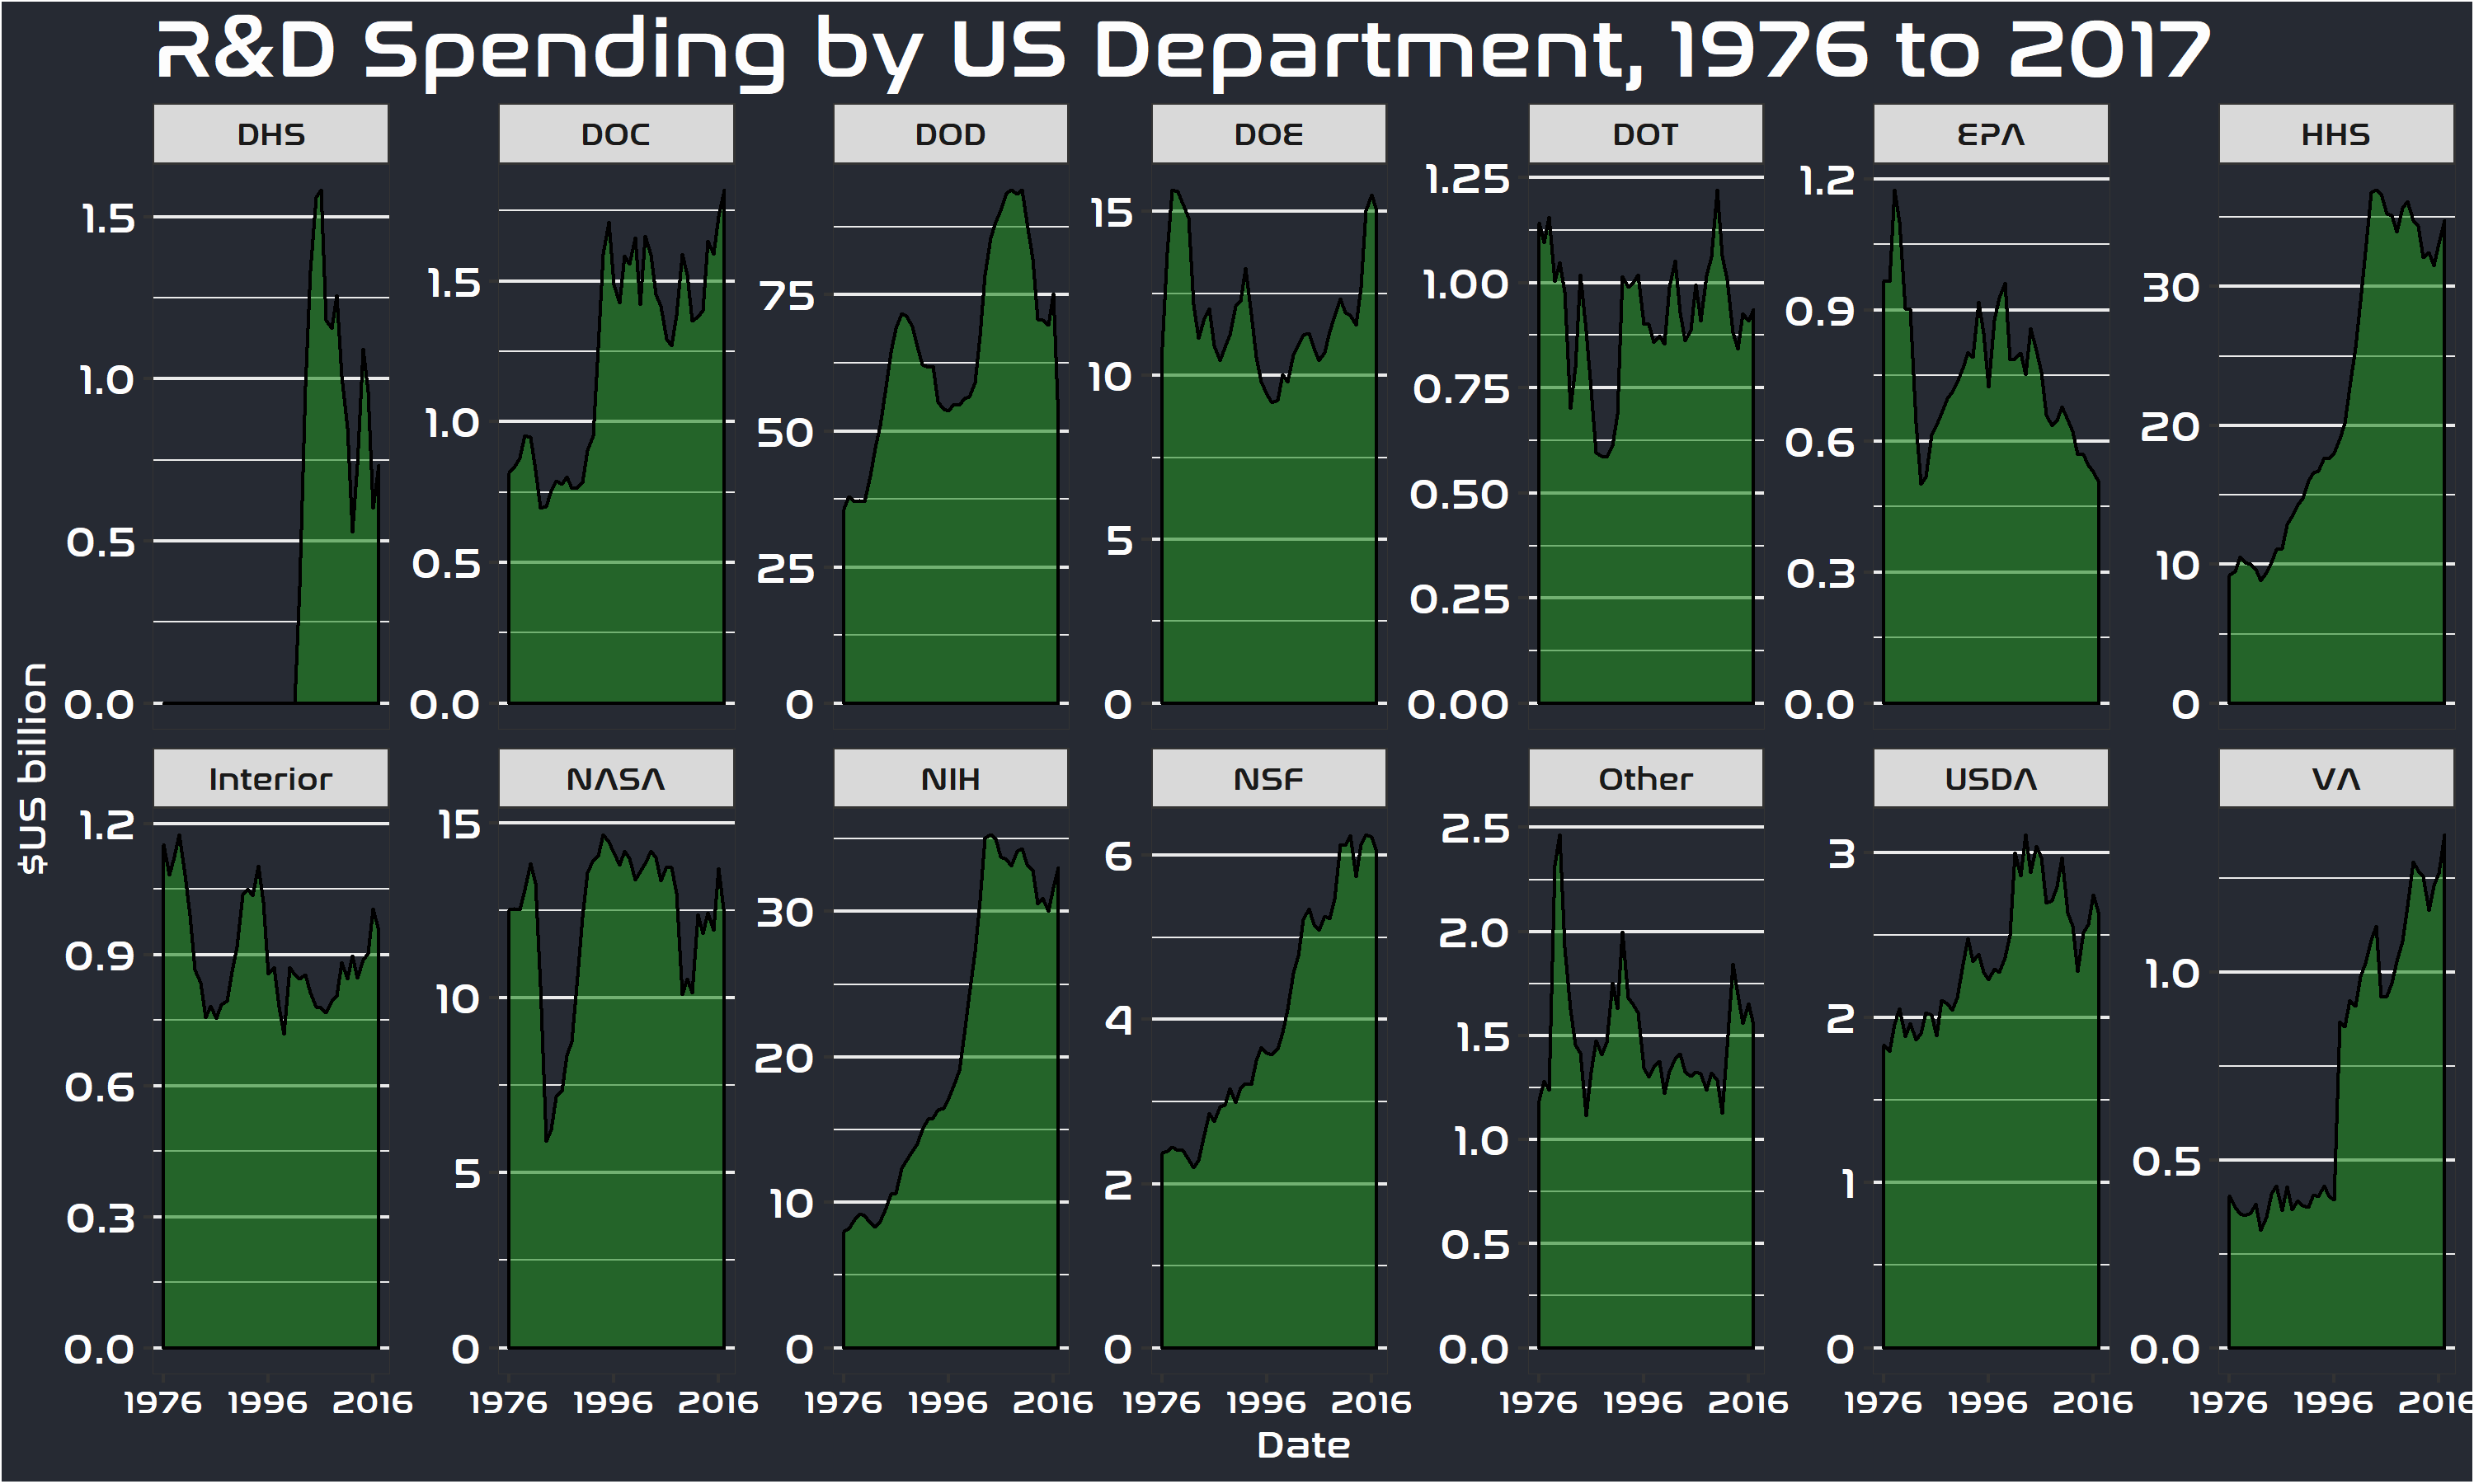

Source data for this figure (header and first rows):
department, year, rd_budget, total_outlays, discretionary_outlays, gdp
DOD, 1976, 35696e6, 3718e8, 1756e8, 179e10
NASA, 1976, 12513e6, 3718e8, 1756e8, 179e10
DOE, 1976, 10882e6, 3718e8, 1756e8, 179e10
HHS, 1976, 9226e6, 3718e8, 1756e8, 179e10
NIH, 1976, 8025e6, 3718e8, 1756e8, 179e10
NSF, 1976, 2372e6, 3718e8, 1756e8, 179e10
USDA, 1976, 1837e6, 3718e8, 1756e8, 179e10
Interior, 1976, 1152e6, 3718e8, 1756e8, 179e10
DOT, 1976, 1142e6, 3718e8, 1756e8, 179e10
EPA, 1976, 968e6, 3718e8, 1756e8, 179e10
DOC, 1976, 819e6, 3718e8, 1756e8, 179e10
DHS, 1976, 0, 3718e8, 1756e8, 179e10
VA, 1976, 404e6, 3718e8, 1756e8, 179e10
Other, 1976, 1191e6, 3718e8, 1756e8, 179e10
DOD, 1977, 37967e6, 4092e8, 1971e8, 2028e9
NASA, 1977, 12553e6, 4092e8, 1971e8, 2028e9
DOE, 1977, 13741e6, 4092e8, 1971e8, 2028e9
HHS, 1977, 9507e6, 4092e8, 1971e8, 2028e9
NIH, 1977, 8214e6, 4092e8, 1971e8, 2028e9
NSF, 1977, 2395e6, 4092e8, 1971e8, 2028e9
USDA, 1977, 1796e6, 4092e8, 1971e8, 2028e9
Interior, 1977, 1082e6, 4092e8, 1971e8, 2028e9
DOT, 1977, 1095e6, 4092e8, 1971e8, 2028e9
EPA, 1977, 966e6, 4092e8, 1971e8, 2028e9
DOC, 1977, 837e6, 4092e8, 1971e8, 2028e9
DHS, 1977, 0, 4092e8, 1971e8, 2028e9
VA, 1977, 374e6, 4092e8, 1971e8, 2028e9
Other, 1977, 128e7, 4092e8, 1971e8, 2028e9
DOD, 1978, 37022e6, 4587e8, 2187e8, 2278e9
NASA, 1978, 12516e6, 4587e8, 2187e8, 2278e9
DOE, 1978, 15663e6, 4587e8, 2187e8, 2278e9
HHS, 1978, 10533e6, 4587e8, 2187e8, 2278e9
NIH, 1978, 8802e6, 4587e8, 2187e8, 2278e9
NSF, 1978, 2446e6, 4587e8, 2187e8, 2278e9
USDA, 1978, 1962e6, 4587e8, 2187e8, 2278e9
Interior, 1978, 1125e6, 4587e8, 2187e8, 2278e9
DOT, 1978, 1156e6, 4587e8, 2187e8, 2278e9
EPA, 1978, 1175e6, 4587e8, 2187e8, 2278e9
DOC, 1978, 871e6, 4587e8, 2187e8, 2278e9
DHS, 1978, 0, 4587e8, 2187e8, 2278e9
VA, 1978, 356e6, 4587e8, 2187e8, 2278e9
Other, 1978, 1237e6, 4587e8, 2187e8, 2278e9
DOD, 1979, 37174e6, 504e9, 24e10, 257e10
NASA, 1979, 13079e6, 504e9, 24e10, 257e10
DOE, 1979, 15612e6, 504e9, 24e10, 257e10
HHS, 1979, 10127e6, 504e9, 24e10, 257e10
NIH, 1979, 9243e6, 504e9, 24e10, 257e10
NSF, 1979, 2404e6, 504e9, 24e10, 257e10
USDA, 1979, 2054e6, 504e9, 24e10, 257e10
Interior, 1979, 1176e6, 504e9, 24e10, 257e10
DOT, 1979, 1004e6, 504e9, 24e10, 257e10
EPA, 1979, 1102e6, 504e9, 24e10, 257e10
DOC, 1979, 952e6, 504e9, 24e10, 257e10
DHS, 1979, 0, 504e9, 24e10, 257e10
VA, 1979, 353e6, 504e9, 24e10, 257e10
Other, 1979, 2321e6, 504e9, 24e10, 257e10
DOD, 1980, 37005e6, 5909e8, 2763e8, 2797e9
NASA, 1980, 13837e6, 5909e8, 2763e8, 2797e9
DOE, 1980, 15226e6, 5909e8, 2763e8, 2797e9
HHS, 1980, 10045e6, 5909e8, 2763e8, 2797e9
... 528 more rows
